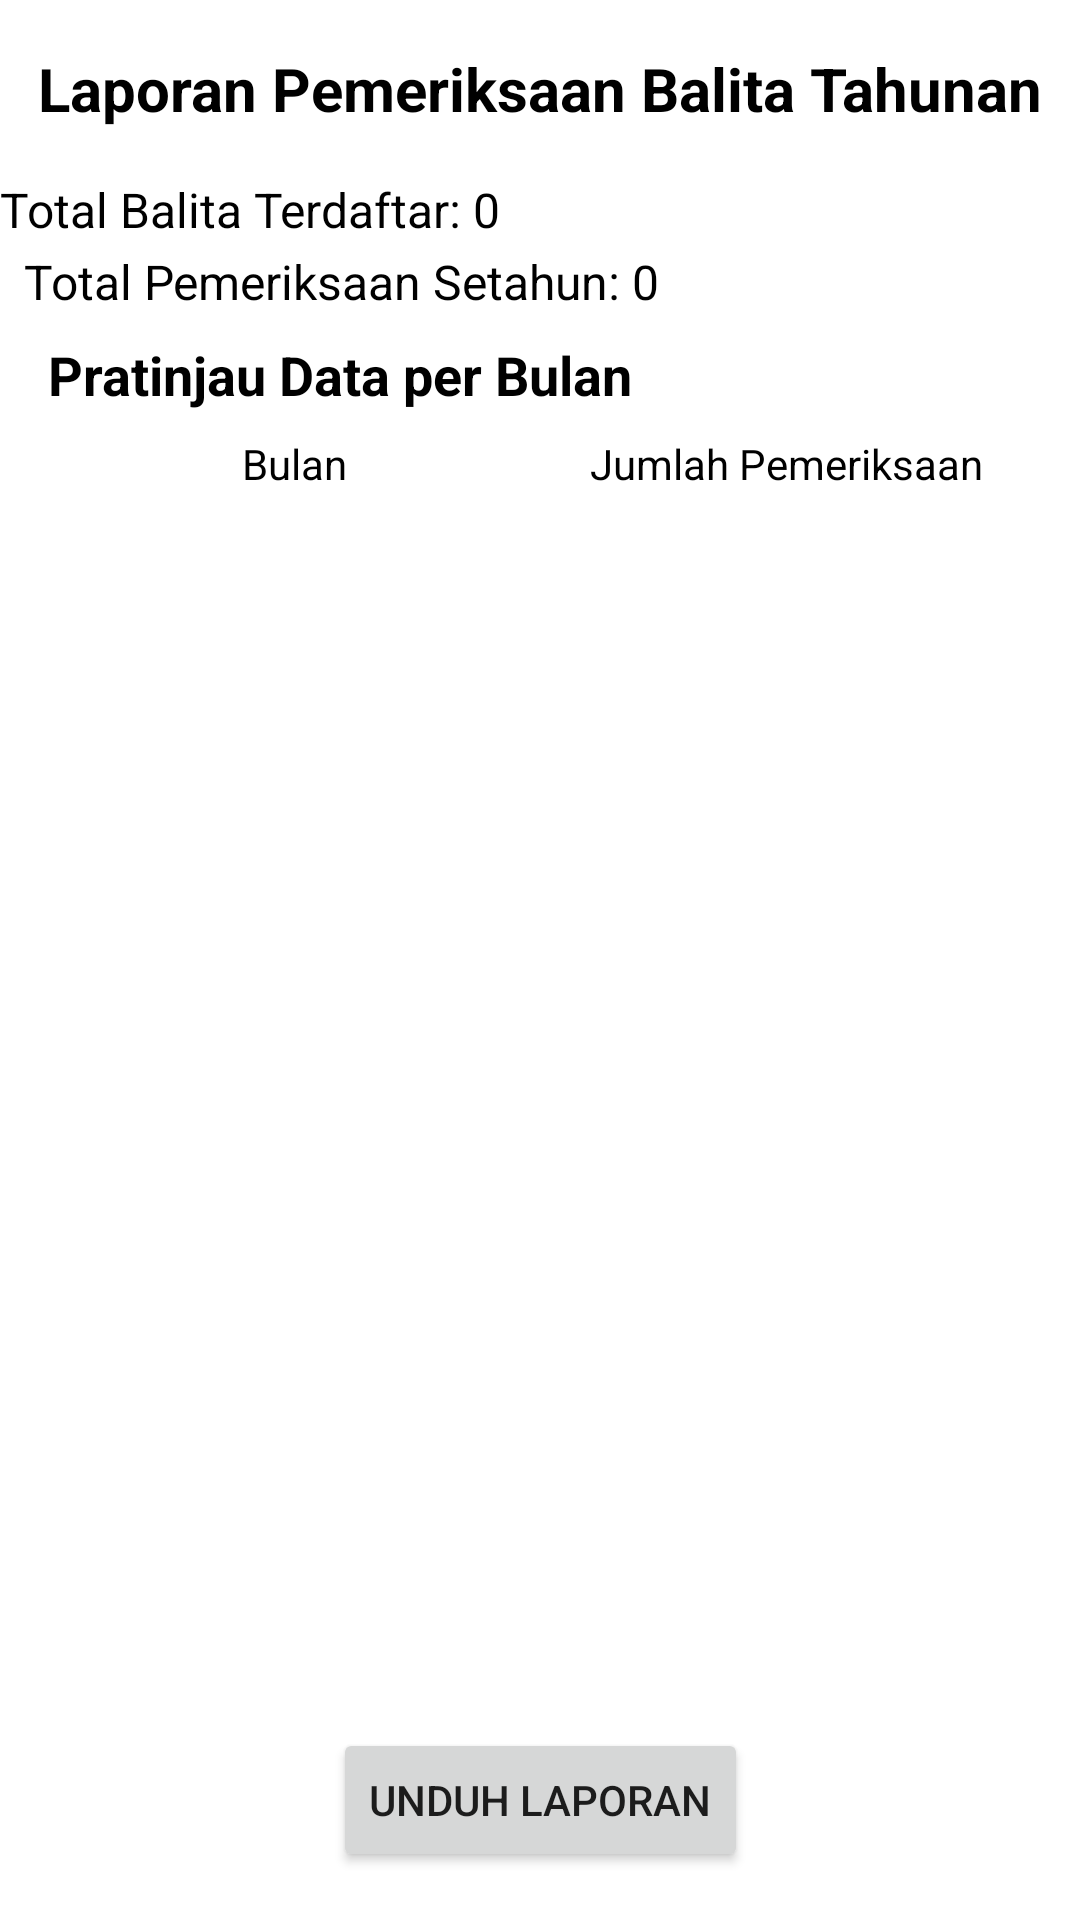

Layout XML and referenced resources for this Android screen:
<!-- AndroidManifest.xml: application theme Theme.AppTA -->
<!-- res/layout/activity_laporan.xml -->
<?xml version="1.0" encoding="utf-8"?>
<androidx.constraintlayout.widget.ConstraintLayout xmlns:android="http://schemas.android.com/apk/res/android"
    xmlns:app="http://schemas.android.com/apk/res-auto"
    xmlns:tools="http://schemas.android.com/tools"
    android:id="@+id/main"
    android:layout_width="match_parent"
    android:layout_height="match_parent"
    tools:context=".Petugas.Laporan.LaporanActivity">

    
    <TextView
        android:id="@+id/tvTitle"
        android:layout_width="wrap_content"
        android:layout_height="wrap_content"
        android:text="Laporan Pemeriksaan Balita Tahunan"
        android:textSize="20sp"
        android:textColor="@color/black"
        android:textStyle="bold"
        app:layout_constraintTop_toTopOf="parent"
        app:layout_constraintStart_toStartOf="parent"
        app:layout_constraintEnd_toEndOf="parent"
        android:layout_marginTop="16dp" />

    
    <TextView
        android:id="@+id/tvTotalBalita"
        android:layout_width="match_parent"
        android:layout_height="wrap_content"
        android:layout_marginTop="16dp"
        android:text="Total Balita Terdaftar: 0"
        android:textColor="@color/black"
        android:textSize="16sp"
        app:layout_constraintTop_toBottomOf="@id/tvTitle" />

    <TextView
        android:id="@+id/tvTotalSetahun"
        android:layout_width="match_parent"
        android:layout_height="wrap_content"
        android:layout_marginTop="10dp"
        android:padding="8dp"
        android:text="Total Pemeriksaan Setahun: 0"
        android:textColor="@color/black"
        android:textSize="16sp"
        app:layout_constraintBottom_toTopOf="@+id/scrollView"
        app:layout_constraintTop_toBottomOf="@id/tvTotalBalita" />

    
    <ScrollView
        android:id="@+id/scrollView"
        android:layout_width="0dp"
        android:layout_height="0dp"
        app:layout_constraintTop_toBottomOf="@id/tvTotalBalita"
        app:layout_constraintBottom_toTopOf="@id/btnCetakPdf"
        app:layout_constraintStart_toStartOf="parent"
        app:layout_constraintEnd_toEndOf="parent"
        android:layout_marginTop="16dp"
        android:layout_marginBottom="16dp">

        <LinearLayout
            android:layout_width="match_parent"
            android:layout_height="wrap_content"
            android:orientation="vertical"
            android:padding="16dp">

            <TextView
                android:id="@+id/tvPreviewHeader"
                android:layout_width="wrap_content"
                android:layout_height="wrap_content"
                android:text="Pratinjau Data per Bulan"
                android:textSize="18sp"
                android:textColor="@color/black"
                android:textStyle="bold" />

            <LinearLayout
                android:layout_width="match_parent"
                android:layout_height="wrap_content"
                android:orientation="horizontal"
                android:background="@color/white">

                <TextView
                    android:layout_width="0dp"
                    android:layout_height="wrap_content"
                    android:layout_weight="1"
                    android:text="Bulan"
                    android:textSize="14sp"
                    android:gravity="center"
                    android:textColor="@color/black"
                    android:padding="8dp" />

                <TextView
                    android:layout_width="0dp"
                    android:layout_height="wrap_content"
                    android:layout_weight="1"
                    android:text="Jumlah Pemeriksaan"
                    android:textSize="14sp"
                    android:gravity="center"
                    android:textColor="@color/black"
                    android:padding="8dp" />

            </LinearLayout>

            <LinearLayout
                android:id="@+id/layoutPreviewData"
                android:layout_width="match_parent"
                android:layout_height="wrap_content"
                android:orientation="vertical" />
        </LinearLayout>
    </ScrollView>

    
    <Button
        android:id="@+id/btnCetakPdf"
        android:layout_width="wrap_content"
        android:layout_height="wrap_content"
        android:text="Unduh Laporan"
        app:layout_constraintBottom_toBottomOf="parent"
        app:layout_constraintEnd_toEndOf="parent"
        app:layout_constraintStart_toStartOf="parent"
        android:layout_marginBottom="16dp" />
</androidx.constraintlayout.widget.ConstraintLayout>
<!-- resources referenced by this layout -->
<resources>
  <style name="Theme.AppTA" parent="Theme.MaterialComponents.DayNight.NoActionBar">
  
      </style>
  <!-- not gathered from this repository: default colours our renderer supplied (Android Studio template values) -->
  <color name="black">#FF000000</color>
  <color name="white">#FFFFFFFF</color>
</resources>
